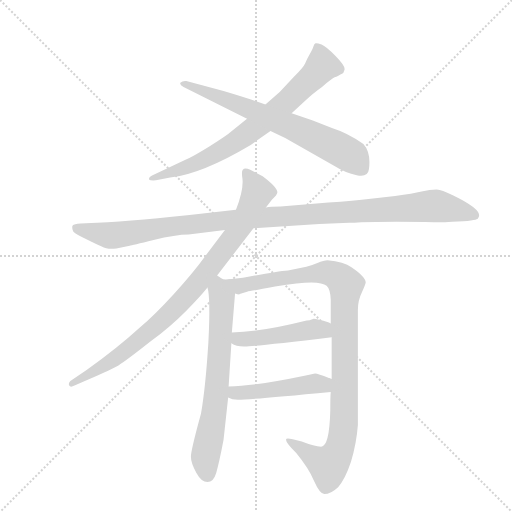
t = 0.00 s
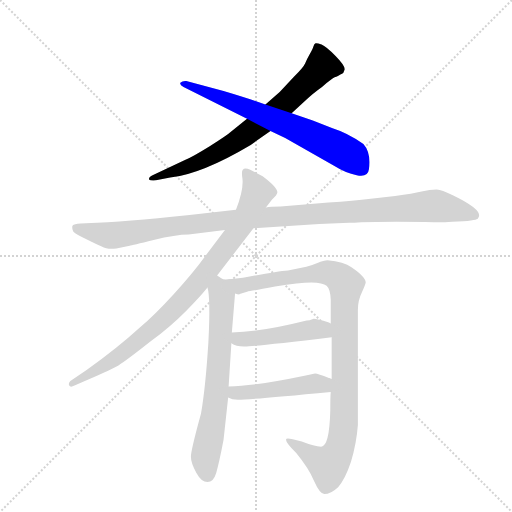
t = 1.50 s
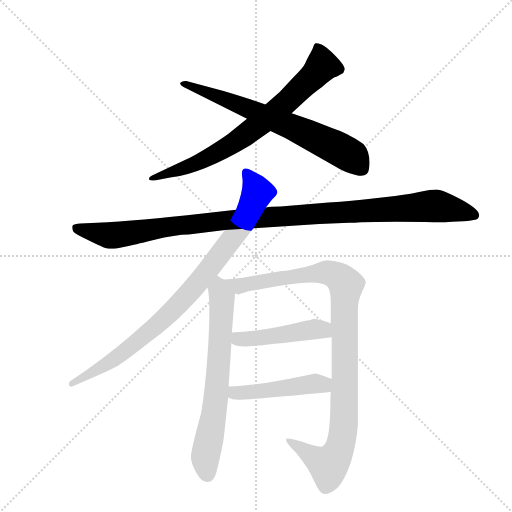
t = 3.00 s
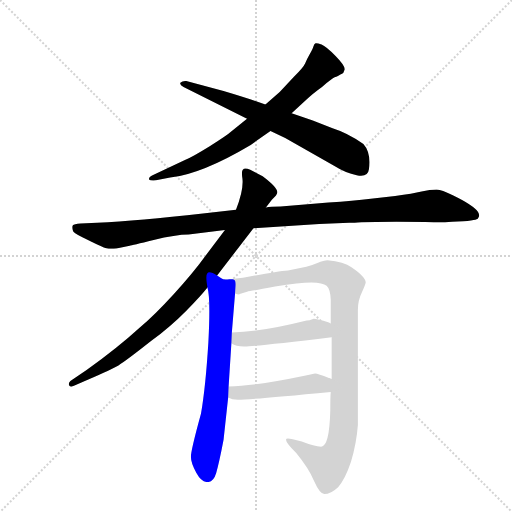
t = 4.50 s
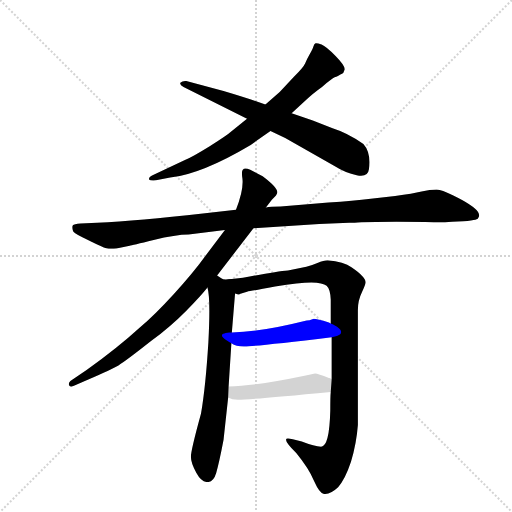
t = 6.00 s
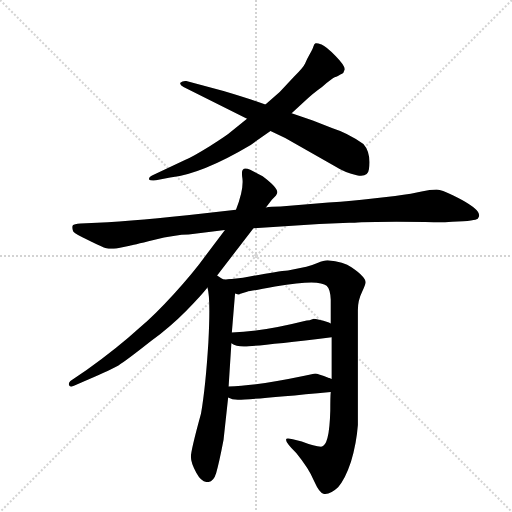
t = 7.50 s

The animated SVG that drew these frames (rendered in a browser with its animation timeline set to each time). Animation: 8 CSS @keyframes rules; one cycle of 7.50 s.

<svg version="1.1" viewBox="0 0 1024 1024" xmlns="http://www.w3.org/2000/svg">
  <g stroke="lightgray" stroke-dasharray="1,1" stroke-width="1" transform="scale(4, 4)">
    <line x1="0" y1="0" x2="256" y2="256"></line>
    <line x1="256" y1="0" x2="0" y2="256"></line>
    <line x1="128" y1="0" x2="128" y2="256"></line>
    <line x1="0" y1="128" x2="256" y2="128"></line>
  </g>
  <g transform="scale(0.92, -0.92) translate(60, -900)">
    <style type="text/css">
      
        @keyframes keyframes0 {
          from {
            stroke: blue;
            stroke-dashoffset: 746;
            stroke-width: 128;
          }
          71% {
            animation-timing-function: step-end;
            stroke: blue;
            stroke-dashoffset: 0;
            stroke-width: 128;
          }
          to {
            stroke: black;
            stroke-width: 1024;
          }
        }
        #make-me-a-hanzi-animation-0 {
          animation: keyframes0 0.8570963541666666s both;
          animation-delay: 0s;
          animation-timing-function: linear;
        }
      
        @keyframes keyframes1 {
          from {
            stroke: blue;
            stroke-dashoffset: 687;
            stroke-width: 128;
          }
          69% {
            animation-timing-function: step-end;
            stroke: blue;
            stroke-dashoffset: 0;
            stroke-width: 128;
          }
          to {
            stroke: black;
            stroke-width: 1024;
          }
        }
        #make-me-a-hanzi-animation-1 {
          animation: keyframes1 0.80908203125s both;
          animation-delay: 0.8570963541666666s;
          animation-timing-function: linear;
        }
      
        @keyframes keyframes2 {
          from {
            stroke: blue;
            stroke-dashoffset: 1131;
            stroke-width: 128;
          }
          79% {
            animation-timing-function: step-end;
            stroke: blue;
            stroke-dashoffset: 0;
            stroke-width: 128;
          }
          to {
            stroke: black;
            stroke-width: 1024;
          }
        }
        #make-me-a-hanzi-animation-2 {
          animation: keyframes2 1.17041015625s both;
          animation-delay: 1.6661783854166665s;
          animation-timing-function: linear;
        }
      
        @keyframes keyframes3 {
          from {
            stroke: blue;
            stroke-dashoffset: 895;
            stroke-width: 128;
          }
          74% {
            animation-timing-function: step-end;
            stroke: blue;
            stroke-dashoffset: 0;
            stroke-width: 128;
          }
          to {
            stroke: black;
            stroke-width: 1024;
          }
        }
        #make-me-a-hanzi-animation-3 {
          animation: keyframes3 0.9783528645833334s both;
          animation-delay: 2.8365885416666665s;
          animation-timing-function: linear;
        }
      
        @keyframes keyframes4 {
          from {
            stroke: blue;
            stroke-dashoffset: 684;
            stroke-width: 128;
          }
          69% {
            animation-timing-function: step-end;
            stroke: blue;
            stroke-dashoffset: 0;
            stroke-width: 128;
          }
          to {
            stroke: black;
            stroke-width: 1024;
          }
        }
        #make-me-a-hanzi-animation-4 {
          animation: keyframes4 0.806640625s both;
          animation-delay: 3.81494140625s;
          animation-timing-function: linear;
        }
      
        @keyframes keyframes5 {
          from {
            stroke: blue;
            stroke-dashoffset: 1014;
            stroke-width: 128;
          }
          77% {
            animation-timing-function: step-end;
            stroke: blue;
            stroke-dashoffset: 0;
            stroke-width: 128;
          }
          to {
            stroke: black;
            stroke-width: 1024;
          }
        }
        #make-me-a-hanzi-animation-5 {
          animation: keyframes5 1.0751953125s both;
          animation-delay: 4.62158203125s;
          animation-timing-function: linear;
        }
      
        @keyframes keyframes6 {
          from {
            stroke: blue;
            stroke-dashoffset: 464;
            stroke-width: 128;
          }
          60% {
            animation-timing-function: step-end;
            stroke: blue;
            stroke-dashoffset: 0;
            stroke-width: 128;
          }
          to {
            stroke: black;
            stroke-width: 1024;
          }
        }
        #make-me-a-hanzi-animation-6 {
          animation: keyframes6 0.6276041666666666s both;
          animation-delay: 5.69677734375s;
          animation-timing-function: linear;
        }
      
        @keyframes keyframes7 {
          from {
            stroke: blue;
            stroke-dashoffset: 474;
            stroke-width: 128;
          }
          61% {
            animation-timing-function: step-end;
            stroke: blue;
            stroke-dashoffset: 0;
            stroke-width: 128;
          }
          to {
            stroke: black;
            stroke-width: 1024;
          }
        }
        #make-me-a-hanzi-animation-7 {
          animation: keyframes7 0.6357421875s both;
          animation-delay: 6.324381510416667s;
          animation-timing-function: linear;
        }
      
    </style>
    
      <path d="M 477 642 L 444 615 Q 433 605 395 581.5 Q 357 558 342 552 L 274 520 Q 263 516 264 510 Q 266 507 279 508 L 310 514 Q 379 522 485 585 L 528 615 L 574 654 L 607 684 Q 619 696 640 711 Q 662 730 667.5 732 Q 673 734 676.5 736 Q 680 738 683.5 739.5 Q 687 741 689 748.5 Q 691 756 670 777.5 Q 649 799 639 803 Q 629 807 626 806 Q 623 805 621.5 799.5 Q 620 794 613.5 782.5 Q 607 771 603.5 762.5 Q 600 754 579 733 L 548 700 L 517 673 L 477 642 Z" fill="lightgray"></path>
    
      <path d="M 528 615 L 560 600 L 669 538 Q 691 524 715.5 519 Q 740 514 742 532 Q 747 568 730 587 Q 695 611 663 621 L 620 638 L 574 654 L 517 673 L 484 684 Q 466 690 426 702 L 345 724 Q 337 725 332 720 Q 330 715 339 711 L 477 642 L 528 615 Z" fill="lightgray"></path>
    
      <path d="M 699 416 L 711 416 Q 735 418 801.5 418 Q 868 418 883 417 Q 898 416 923 418 L 947 419 Q 967 421 973.5 422.5 Q 980 424 981 429 Q 986 442 944.5 465 Q 903 488 889 488 Q 875 488 856.5 483.5 Q 838 479 799 474 L 746 468 Q 709 463 654 460 L 550 451 Q 528 451 518 449 L 453 444 L 381 436 Q 241 420 151 416 L 115 414 Q 101 413 98 410 Q 96 407 98 400 Q 99 393 118 385 L 140 374 Q 162 363 171 360.5 Q 180 358 193 360 L 222 366 Q 226 366 274 378 Q 322 390 350 390 L 429 400 L 491 404 L 559 408 L 634 413 L 699 416 Z" fill="lightgray"></path>
    
      <path d="M 518 449 L 531 466 L 540 475 Q 543 480 543 482 Q 543 493 511 517 L 484 531 Q 466 539 466 524 Q 466 517 467 512 Q 470 487 453 444 L 429 400 L 386 343 Q 360 307 318 261 Q 276 215 244 188 Q 197 145 129 96 L 93 72 Q 88 67 90.5 62 Q 93 57 102 62 L 132 75 Q 183 97 197.5 105.5 Q 212 114 269 159 Q 311 190 344.5 224 Q 378 258 391 275 L 412 301 L 491 404 L 518 449 Z" fill="lightgray"></path>
    
      <path d="M 437 60 L 443 154 L 444 177 L 451 262 C 453 292 454 293 439 293 Q 426 291 421 295 L 412 301 C 387 317 386 305 391 275 Q 398 252 393 156 Q 387 59 377 1 Q 355 -79 355 -93 Q 355 -107 367 -128 Q 378 -148 391 -148 Q 404 -148 410 -128 Q 416 -108 426 -56 L 436 36 L 437 60 Z" fill="lightgray"></path>
    
      <path d="M 661 167 L 661 76 L 659 48 Q 658 39 658 7 Q 656 -71 638 -71 Q 624 -71 596 -60 Q 572 -53 566 -53 Q 552 -53 584 -85 Q 611 -118 623 -146 Q 635 -173 645 -174 Q 659 -174 675 -159 Q 690 -143 703 -104 Q 715 -64 718 -24 L 718 226 Q 718 247 727 265 Q 735 283 735 286 Q 735 298 704 319 Q 688 331 652 334 Q 644 334 630 328 Q 616 322 606 320 L 566 312 Q 540 310 468 296 L 439 293 C 409 290 421 258 451 262 Q 457 260 460 260 L 461 261 L 477 266 Q 485 267 538 277 Q 591 286 617 286 Q 642 285 650 279 Q 658 272 659 249 L 659 197 L 661 167 Z" fill="lightgray"></path>
    
      <path d="M 443 154 Q 453 147 470 147 Q 487 146 661 167 C 691 171 687 185 659 197 L 655 199 Q 629 207 622 207 L 613 204 Q 606 204 602 202 Q 511 179 444 177 C 414 176 417 168 443 154 Z" fill="lightgray"></path>
    
      <path d="M 602 83 Q 497 61 437 60 C 407 59 409 49 436 36 Q 444 31 457 31 Q 470 30 659 48 C 689 51 689 66 661 76 L 656 78 L 655 78 Q 631 88 625 88 L 602 83 Z" fill="lightgray"></path>
    
    
      <clipPath id="make-me-a-hanzi-clip-0">
        <path d="M 477 642 L 444 615 Q 433 605 395 581.5 Q 357 558 342 552 L 274 520 Q 263 516 264 510 Q 266 507 279 508 L 310 514 Q 379 522 485 585 L 528 615 L 574 654 L 607 684 Q 619 696 640 711 Q 662 730 667.5 732 Q 673 734 676.5 736 Q 680 738 683.5 739.5 Q 687 741 689 748.5 Q 691 756 670 777.5 Q 649 799 639 803 Q 629 807 626 806 Q 623 805 621.5 799.5 Q 620 794 613.5 782.5 Q 607 771 603.5 762.5 Q 600 754 579 733 L 548 700 L 517 673 L 477 642 Z"></path>
      </clipPath>
      <path clip-path="url(#make-me-a-hanzi-clip-0)" d="M 631 798 L 640 762 L 637 752 L 517 640 L 449 589 L 389 555 L 272 512" fill="none" id="make-me-a-hanzi-animation-0" stroke-dasharray="618 1236" stroke-linecap="round"></path>
    
      <clipPath id="make-me-a-hanzi-clip-1">
        <path d="M 528 615 L 560 600 L 669 538 Q 691 524 715.5 519 Q 740 514 742 532 Q 747 568 730 587 Q 695 611 663 621 L 620 638 L 574 654 L 517 673 L 484 684 Q 466 690 426 702 L 345 724 Q 337 725 332 720 Q 330 715 339 711 L 477 642 L 528 615 Z"></path>
      </clipPath>
      <path clip-path="url(#make-me-a-hanzi-clip-1)" d="M 340 719 L 658 586 L 706 559 L 724 534" fill="none" id="make-me-a-hanzi-animation-1" stroke-dasharray="559 1118" stroke-linecap="round"></path>
    
      <clipPath id="make-me-a-hanzi-clip-2">
        <path d="M 699 416 L 711 416 Q 735 418 801.5 418 Q 868 418 883 417 Q 898 416 923 418 L 947 419 Q 967 421 973.5 422.5 Q 980 424 981 429 Q 986 442 944.5 465 Q 903 488 889 488 Q 875 488 856.5 483.5 Q 838 479 799 474 L 746 468 Q 709 463 654 460 L 550 451 Q 528 451 518 449 L 453 444 L 381 436 Q 241 420 151 416 L 115 414 Q 101 413 98 410 Q 96 407 98 400 Q 99 393 118 385 L 140 374 Q 162 363 171 360.5 Q 180 358 193 360 L 222 366 Q 226 366 274 378 Q 322 390 350 390 L 429 400 L 491 404 L 559 408 L 634 413 L 699 416 Z"></path>
      </clipPath>
      <path clip-path="url(#make-me-a-hanzi-clip-2)" d="M 104 405 L 195 389 L 448 423 L 886 453 L 972 432" fill="none" id="make-me-a-hanzi-animation-2" stroke-dasharray="1003 2006" stroke-linecap="round"></path>
    
      <clipPath id="make-me-a-hanzi-clip-3">
        <path d="M 518 449 L 531 466 L 540 475 Q 543 480 543 482 Q 543 493 511 517 L 484 531 Q 466 539 466 524 Q 466 517 467 512 Q 470 487 453 444 L 429 400 L 386 343 Q 360 307 318 261 Q 276 215 244 188 Q 197 145 129 96 L 93 72 Q 88 67 90.5 62 Q 93 57 102 62 L 132 75 Q 183 97 197.5 105.5 Q 212 114 269 159 Q 311 190 344.5 224 Q 378 258 391 275 L 412 301 L 491 404 L 518 449 Z"></path>
      </clipPath>
      <path clip-path="url(#make-me-a-hanzi-clip-3)" d="M 476 525 L 500 482 L 451 389 L 399 320 L 335 245 L 250 165 L 154 97 L 96 66" fill="none" id="make-me-a-hanzi-animation-3" stroke-dasharray="767 1534" stroke-linecap="round"></path>
    
      <clipPath id="make-me-a-hanzi-clip-4">
        <path d="M 437 60 L 443 154 L 444 177 L 451 262 C 453 292 454 293 439 293 Q 426 291 421 295 L 412 301 C 387 317 386 305 391 275 Q 398 252 393 156 Q 387 59 377 1 Q 355 -79 355 -93 Q 355 -107 367 -128 Q 378 -148 391 -148 Q 404 -148 410 -128 Q 416 -108 426 -56 L 436 36 L 437 60 Z"></path>
      </clipPath>
      <path clip-path="url(#make-me-a-hanzi-clip-4)" d="M 413 293 L 422 255 L 421 200 L 407 15 L 386 -99 L 390 -131" fill="none" id="make-me-a-hanzi-animation-4" stroke-dasharray="556 1112" stroke-linecap="round"></path>
    
      <clipPath id="make-me-a-hanzi-clip-5">
        <path d="M 661 167 L 661 76 L 659 48 Q 658 39 658 7 Q 656 -71 638 -71 Q 624 -71 596 -60 Q 572 -53 566 -53 Q 552 -53 584 -85 Q 611 -118 623 -146 Q 635 -173 645 -174 Q 659 -174 675 -159 Q 690 -143 703 -104 Q 715 -64 718 -24 L 718 226 Q 718 247 727 265 Q 735 283 735 286 Q 735 298 704 319 Q 688 331 652 334 Q 644 334 630 328 Q 616 322 606 320 L 566 312 Q 540 310 468 296 L 439 293 C 409 290 421 258 451 262 Q 457 260 460 260 L 461 261 L 477 266 Q 485 267 538 277 Q 591 286 617 286 Q 642 285 650 279 Q 658 272 659 249 L 659 197 L 661 167 Z"></path>
      </clipPath>
      <path clip-path="url(#make-me-a-hanzi-clip-5)" d="M 447 290 L 468 280 L 651 307 L 669 302 L 692 281 L 688 -16 L 678 -76 L 654 -111 L 568 -60" fill="none" id="make-me-a-hanzi-animation-5" stroke-dasharray="886 1772" stroke-linecap="round"></path>
    
      <clipPath id="make-me-a-hanzi-clip-6">
        <path d="M 443 154 Q 453 147 470 147 Q 487 146 661 167 C 691 171 687 185 659 197 L 655 199 Q 629 207 622 207 L 613 204 Q 606 204 602 202 Q 511 179 444 177 C 414 176 417 168 443 154 Z"></path>
      </clipPath>
      <path clip-path="url(#make-me-a-hanzi-clip-6)" d="M 451 171 L 458 163 L 489 164 L 653 189" fill="none" id="make-me-a-hanzi-animation-6" stroke-dasharray="336 672" stroke-linecap="round"></path>
    
      <clipPath id="make-me-a-hanzi-clip-7">
        <path d="M 602 83 Q 497 61 437 60 C 407 59 409 49 436 36 Q 444 31 457 31 Q 470 30 659 48 C 689 51 689 66 661 76 L 656 78 L 655 78 Q 631 88 625 88 L 602 83 Z"></path>
      </clipPath>
      <path clip-path="url(#make-me-a-hanzi-clip-7)" d="M 443 54 L 451 46 L 486 47 L 656 70" fill="none" id="make-me-a-hanzi-animation-7" stroke-dasharray="346 692" stroke-linecap="round"></path>
    
  </g>
</svg>
